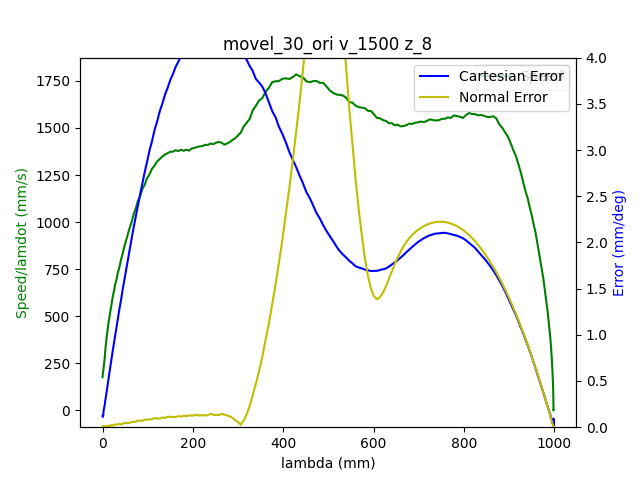

Data behind this chart, as committed beside it:
1.680526609630000114e+09, 0.000000000000000000e+00, -7.207022986845225132e-01, -1.252116658673252114e-01, -4.160044632006044130e-01, -1.163043780297721375e+00, -1.131106000315476923e+00, 1.395251110629306845e+00
1.680526609634999990e+09, 0.000000000000000000e+00, -7.207022986845225132e-01, -1.252116658673252114e-01, -4.160044632006044130e-01, -1.163043780297721375e+00, -1.131106000315476923e+00, 1.395251110629306845e+00
1.680526609638999939e+09, 0.000000000000000000e+00, -7.207022986845225132e-01, -1.252116658673252114e-01, -4.160044632006044130e-01, -1.163043780297721375e+00, -1.131106000315476923e+00, 1.395251110629306845e+00
1.680526609651999950e+09, 0.000000000000000000e+00, -7.207022986845225132e-01, -1.252116658673252114e-01, -4.160044632006044130e-01, -1.163043780297721375e+00, -1.131106000315476923e+00, 1.395251110629306845e+00
1.680526609655999899e+09, 0.000000000000000000e+00, -7.207022986845225132e-01, -1.252116658673252114e-01, -4.160044632006044130e-01, -1.163043780297721375e+00, -1.131106000315476923e+00, 1.395251110629306845e+00
1.680526609660000086e+09, 0.000000000000000000e+00, -7.207022986845225132e-01, -1.252116658673252114e-01, -4.160044632006044130e-01, -1.163043780297721375e+00, -1.131106000315476923e+00, 1.395251110629306845e+00
1.680526609664000034e+09, 0.000000000000000000e+00, -7.207022986845225132e-01, -1.252116658673252114e-01, -4.160044632006044130e-01, -1.163043780297721375e+00, -1.131106000315476923e+00, 1.395251110629306845e+00
1.680526609667999983e+09, 0.000000000000000000e+00, -7.207022986845225132e-01, -1.252116658673252114e-01, -4.160044632006044130e-01, -1.163043780297721375e+00, -1.131106000315476923e+00, 1.395251110629306845e+00
1.680526609671999931e+09, 0.000000000000000000e+00, -7.207022986845225132e-01, -1.252116658673252114e-01, -4.160044632006044130e-01, -1.163043780297721375e+00, -1.131106000315476923e+00, 1.395251110629306845e+00
1.680526609684999943e+09, 0.000000000000000000e+00, -7.207022986845225132e-01, -1.252116658673252114e-01, -4.160044632006044130e-01, -1.163043780297721375e+00, -1.131106000315476923e+00, 1.395251110629306845e+00
1.680526609696000099e+09, 1.000000000000000000e+00, -7.207022986845225132e-01, -1.252116658673252114e-01, -4.160044632006044130e-01, -1.163043780297721375e+00, -1.131106000315476923e+00, 1.395251110629306845e+00
1.680526609700000048e+09, 1.000000000000000000e+00, -7.207022986845225132e-01, -1.252116658673252114e-01, -4.160044632006044130e-01, -1.163043780297721375e+00, -1.131106000315476923e+00, 1.395251110629306845e+00
1.680526609703999996e+09, 1.000000000000000000e+00, -7.203514875048716570e-01, -1.251750139530333206e-01, -4.159049794332407290e-01, -1.162633627923502777e+00, -1.131106000315476923e+00, 1.394676897305400676e+00
1.680526609707999945e+09, 1.000000000000000000e+00, -7.203514875048716570e-01, -1.251750139530333206e-01, -4.159049794332407290e-01, -1.162633627923502777e+00, -1.131106000315476923e+00, 1.394676897305400676e+00
1.680526609711999893e+09, 1.000000000000000000e+00, -7.193112712706830614e-01, -1.250650582101576758e-01, -4.155873295093777675e-01, -1.161422369422618672e+00, -1.131123453607997043e+00, 1.392987418589470172e+00
1.680526609716000080e+09, 1.000000000000000000e+00, -7.193112712706830614e-01, -1.250650582101576758e-01, -4.155873295093777675e-01, -1.161422369422618672e+00, -1.131123453607997043e+00, 1.392987418589470172e+00
1.680526609720000029e+09, 1.000000000000000000e+00, -7.179307158323554594e-01, -1.249289225285021149e-01, -4.151824131229150949e-01, -1.159800958547515970e+00, -1.131160105522288850e+00, 1.390762123793177540e+00
1.680526609723999977e+09, 1.000000000000000000e+00, -7.179307158323554594e-01, -1.249289225285021149e-01, -4.151824131229150949e-01, -1.159800958547515970e+00, -1.131160105522288850e+00, 1.390762123793177540e+00
1.680526609727999926e+09, 1.000000000000000000e+00, -7.165658683572958543e-01, -1.247823148713345931e-01, -4.147652794316884495e-01, -1.158197000964933165e+00, -1.131177558814808970e+00, 1.388496686424089077e+00
1.680526609732000113e+09, 1.000000000000000000e+00, -7.165658683572958543e-01, -1.247823148713345931e-01, -4.147652794316884495e-01, -1.158197000964933165e+00, -1.131177558814808970e+00, 1.388496686424089077e+00
1.680526609736000061e+09, 1.000000000000000000e+00, -7.151853129189683633e-01, -1.246444338604270480e-01, -4.143603630452257769e-01, -1.156593043382350361e+00, -1.131212465399848766e+00, 1.386271391627796001e+00
1.680526609740000010e+09, 1.000000000000000000e+00, -7.151853129189683633e-01, -1.246444338604270480e-01, -4.143603630452257769e-01, -1.156593043382350361e+00, -1.131212465399848766e+00, 1.386271391627796001e+00
1.680526609743999958e+09, 1.000000000000000000e+00, -7.138065028098928844e-01, -1.244978262032595262e-01, -4.139432293539990759e-01, -1.154989085799767556e+00, -1.131229918692368663e+00, 1.384005954258707538e+00
1.680526609747999907e+09, 1.000000000000000000e+00, -7.138065028098928844e-01, -1.244978262032595262e-01, -4.139432293539990759e-01, -1.154989085799767556e+00, -1.131229918692368663e+00, 1.384005954258707538e+00
1.680526609753000021e+09, 1.000000000000000000e+00, -7.124399100055813783e-01, -1.243616905216039514e-01, -4.135383129675364033e-01, -1.153367674924664854e+00, -1.131266570606660693e+00, 1.381780659462414684e+00
1.680526609756999969e+09, 1.000000000000000000e+00, -7.124399100055813783e-01, -1.243616905216039514e-01, -4.135383129675364033e-01, -1.153367674924664854e+00, -1.131266570606660693e+00, 1.381780659462414684e+00
1.680526609760999918e+09, 1.000000000000000000e+00, -7.110610998965057883e-01, -1.242150828644364297e-01, -4.131333965810737308e-01, -1.151763717342082050e+00, -1.131284023899180591e+00, 1.379555364666121831e+00
1.680526609765000105e+09, 1.000000000000000000e+00, -7.110610998965057883e-01, -1.242150828644364297e-01, -4.131333965810737308e-01, -1.151763717342082050e+00, -1.131284023899180591e+00, 1.379555364666121831e+00
1.680526609769999981e+09, 1.000000000000000000e+00, -7.096822897874303093e-01, -1.240684752072689079e-01, -4.127162628898470853e-01, -1.150159759759499245e+00, -1.131318930484220386e+00, 1.377289927297033145e+00
1.680526609775000095e+09, 1.000000000000000000e+00, -7.083156969831186922e-01, -1.239305941963613489e-01, -4.123113465033844127e-01, -1.148555802176916441e+00, -1.131338129105992296e+00, 1.375064632500740514e+00
1.680526609779000044e+09, 1.000000000000000000e+00, -7.083156969831186922e-01, -1.239305941963613489e-01, -4.123113465033844127e-01, -1.148555802176916441e+00, -1.131338129105992296e+00, 1.375064632500740514e+00
1.680526609783999920e+09, 1.000000000000000000e+00, -7.069368868740432132e-01, -1.237857318684458252e-01, -4.118942128121577673e-01, -1.146936136631065750e+00, -1.131373035691032314e+00, 1.372799195131652050e+00
1.680526609788000107e+09, 1.000000000000000000e+00, -7.069368868740432132e-01, -1.237857318684458252e-01, -4.118942128121577673e-01, -1.146936136631065750e+00, -1.131373035691032314e+00, 1.372799195131652050e+00
1.680526609792000055e+09, 1.000000000000000000e+00, -7.055580767649677343e-01, -1.236478508575382801e-01, -4.114892964256950947e-01, -1.145332179048482724e+00, -1.131390488983551990e+00, 1.370573900335358974e+00
1.680526609796000004e+09, 1.000000000000000000e+00, -7.055580767649677343e-01, -1.236478508575382801e-01, -4.114892964256950947e-01, -1.145332179048482724e+00, -1.131390488983551990e+00, 1.370573900335358974e+00
1.680526609799999952e+09, 1.000000000000000000e+00, -7.041792666558921443e-01, -1.235012432003707583e-01, -4.110739080637204612e-01, -1.143728221465900141e+00, -1.131427140897844019e+00, 1.368348605539066343e+00
1.680526609803999901e+09, 1.000000000000000000e+00, -7.041792666558921443e-01, -1.235012432003707583e-01, -4.110739080637204612e-01, -1.143728221465900141e+00, -1.131427140897844019e+00, 1.368348605539066343e+00
1.680526609808000088e+09, 1.000000000000000000e+00, -7.028126738515806382e-01, -1.233633621894631993e-01, -4.106672463480057766e-01, -1.142106810590797439e+00, -1.131444594190363917e+00, 1.366083168169977657e+00
1.680526609812000036e+09, 1.000000000000000000e+00, -7.028126738515806382e-01, -1.233633621894631993e-01, -4.106672463480057766e-01, -1.142106810590797439e+00, -1.131444594190363917e+00, 1.366083168169977657e+00
1.680526609815999985e+09, 1.000000000000000000e+00, -7.014338637425050482e-01, -1.232184998615476756e-01, -4.102623299615431041e-01, -1.140502853008214634e+00, -1.131479500775403713e+00, 1.363857873373684804e+00
1.680526609819999933e+09, 1.000000000000000000e+00, -7.014338637425050482e-01, -1.232184998615476756e-01, -4.102623299615431041e-01, -1.140502853008214634e+00, -1.131479500775403713e+00, 1.363857873373684804e+00
1.680526609823999882e+09, 1.000000000000000000e+00, -7.000533083041776683e-01, -1.230806188506401166e-01, -4.098451962703164031e-01, -1.138898895425631608e+00, -1.131496954067923832e+00, 1.361630833248140160e+00
1.680526609828000069e+09, 1.000000000000000000e+00, -7.000533083041776683e-01, -1.230806188506401166e-01, -4.098451962703164031e-01, -1.138898895425631608e+00, -1.131496954067923832e+00, 1.361630833248140160e+00
1.680526609832000017e+09, 1.000000000000000000e+00, -6.986884608291180632e-01, -1.229340111934725949e-01, -4.094402798838537305e-01, -1.137294937843049025e+00, -1.131516152689695964e+00, 1.359367141208303487e+00
1.680526609835999966e+09, 1.000000000000000000e+00, -6.986884608291180632e-01, -1.229340111934725949e-01, -4.094402798838537305e-01, -1.137294937843049025e+00, -1.131516152689695964e+00, 1.359367141208303487e+00
1.680526609839999914e+09, 1.000000000000000000e+00, -6.973079053907905722e-01, -1.227961301825650497e-01, -4.090248915218791526e-01, -1.135673526967946323e+00, -1.131551059274735760e+00, 1.357140101082758621e+00
1.680526609844000101e+09, 1.000000000000000000e+00, -6.973079053907905722e-01, -1.227961301825650497e-01, -4.090248915218791526e-01, -1.135673526967946323e+00, -1.131551059274735760e+00, 1.357140101082758621e+00
1.680526609848000050e+09, 1.000000000000000000e+00, -6.959290952817149822e-01, -1.226512678546495122e-01, -4.086182298061644125e-01, -1.134069569385363518e+00, -1.131568512567255658e+00, 1.354876409042921948e+00
1.680526609851999998e+09, 1.000000000000000000e+00, -6.959290952817149822e-01, -1.226512678546495122e-01, -4.086182298061644125e-01, -1.134069569385363518e+00, -1.131568512567255658e+00, 1.354876409042921948e+00
1.680526609855999947e+09, 1.000000000000000000e+00, -6.945502851726395033e-01, -1.225133868437419532e-01, -4.082028414441897790e-01, -1.132465611802780492e+00, -1.131605164481547687e+00, 1.352651114246629316e+00
1.680526609859999895e+09, 1.000000000000000000e+00, -6.945502851726395033e-01, -1.225133868437419532e-01, -4.082028414441897790e-01, -1.132465611802780492e+00, -1.131605164481547687e+00, 1.352651114246629316e+00
1.680526609864000082e+09, 1.000000000000000000e+00, -6.931836923683279972e-01, -1.223667791865744314e-01, -4.077961797284750944e-01, -1.130861654220197909e+00, -1.131622617774067363e+00, 1.350424074121084450e+00
1.680526609868000031e+09, 1.000000000000000000e+00, -6.931836923683279972e-01, -1.223667791865744314e-01, -4.077961797284750944e-01, -1.130861654220197909e+00, -1.131622617774067363e+00, 1.350424074121084450e+00
1.680526609871999979e+09, 1.000000000000000000e+00, -6.918048822592524072e-01, -1.222201715294069096e-01, -4.073912633420124219e-01, -1.129240243345095207e+00, -1.131657524359107381e+00, 1.348160382081247777e+00
1.680526609875999928e+09, 1.000000000000000000e+00, -6.918048822592524072e-01, -1.222201715294069096e-01, -4.073912633420124219e-01, -1.129240243345095207e+00, -1.131657524359107381e+00, 1.348160382081247777e+00
1.680526609880000114e+09, 1.000000000000000000e+00, -6.904260721501769282e-01, -1.220840358477513626e-01, -4.069758749800377884e-01, -1.127636285762512403e+00, -1.131674977651627279e+00, 1.345933341955703133e+00
1.680526609884000063e+09, 1.000000000000000000e+00, -6.904260721501769282e-01, -1.220840358477513626e-01, -4.069758749800377884e-01, -1.127636285762512403e+00, -1.131674977651627279e+00, 1.345933341955703133e+00
1.680526609888000011e+09, 1.000000000000000000e+00, -6.890594793458653111e-01, -1.219374281905838409e-01, -4.065692132643230483e-01, -1.126032328179929820e+00, -1.131711629565919086e+00, 1.343669649915866460e+00
1.680526609891999960e+09, 1.000000000000000000e+00, -6.890594793458653111e-01, -1.219374281905838409e-01, -4.065692132643230483e-01, -1.126032328179929820e+00, -1.131711629565919086e+00, 1.343669649915866460e+00
1.680526609895999908e+09, 1.000000000000000000e+00, -6.876806692367898322e-01, -1.217995471796762819e-01, -4.061538249023484703e-01, -1.124412662634078686e+00, -1.131729082858438984e+00, 1.341444355119573606e+00
1.680526609900000095e+09, 1.000000000000000000e+00, -6.876806692367898322e-01, -1.217995471796762819e-01, -4.061538249023484703e-01, -1.124412662634078686e+00, -1.131729082858438984e+00, 1.341444355119573606e+00
... 1,993 more rows
